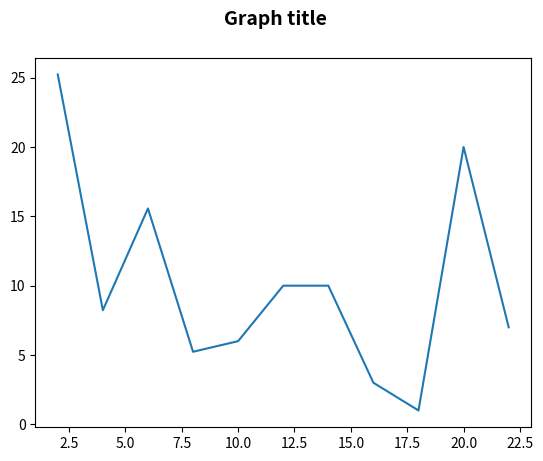

Python code for this plot: (Note: this script raises an exception after producing the figure.)
import numpy as np
import matplotlib.pyplot as plt

class PeakDetection:

    def __init__(self, xValues, yValues):
        self.yValues = yValues
        self.xValues = xValues

    def Display_Vib(self):
        fig = plt.figure()
        fig.suptitle("Graph title", fontsize=14, fontweight='bold')
        Graph2 = fig.add_subplot(1, 1, 1)
        Graph2.plot(self.xValues, self.yValues)

        plt.show()

    def PeakDetection_prep(self):

        yThr = int(input('Please insert the desired yThreshold: '))
        xThr = int(input('Please insert the desired xThreshold: '))

        # Calculate all relative max

        Max_yValues = []
        Max_xValues = []
        Analysis_yValues = []  # Vector do store 3 values to be analized
        Final_yValues = []  # Vector with the maximum using x threshold
        Final_xValues = []  # Vector with the times of the final results

        j = 0
        while j < np.size(self.yValues) - 2:
            for i in range(3):
                Analysis_yValues.append(self.yValues[j + i])


            #Groups of 3 values. Comparison between the meeddle value and the side values
            if Analysis_yValues[0] <= Analysis_yValues[1] >= Analysis_yValues[2]:
                if Analysis_yValues[1] > yThr:
                    Max_yValues.append(Analysis_yValues[1])
                    Max_xValues.append(self.xValues[j+1])

            Analysis_yValues = []
            j = j + 1

        #x Axis threshold condition
        k = 1
        Final_xValues.append(Max_xValues[0])
        Final_yValues.append(Max_yValues[0])
        while k < np.size(Max_xValues):

            if (Max_xValues[k] - Final_xValues[-1]) > xThr:
                Final_xValues.append(Max_xValues[k])
                Final_yValues.append(Max_yValues[k])

            k += 1
        return Final_xValues, Final_yValues

    def PeakDetection_Disp(self):
        Final_xValues, Final_yValues = self.PeakDetection_prep()

        fig = plt.figure()
        fig.suptitle("Graph title", fontsize=14, fontweight='bold')
        Graph = fig.add_subplot(1, 1, 1)
        Graph.plot(self.xValues,self.yValues)
        Graph.scatter(Final_xValues, Final_yValues, marker="v", color="b")

        for i in range(np.size(Final_yValues)):
            Values = '[' + str(round(Final_xValues[i])) + ',' + str(round(Final_yValues[i])) + ']'
            Graph.annotate(Values, xy=(Final_xValues[i], Final_yValues[i]))

        Graph.scatter(Final_xValues, Final_yValues, marker="v", color="b")

        plt.show()


data = [25.23, 8.23, 15.567678, 5.234, 6, 10, 10, 3, 1, 20, 7]
sec =  [2, 4, 6, 8, 10, 12, 14, 16, 18, 20, 22]

def main():
    teste = PeakDetection(sec, data)

    teste.Display_Vib()
    teste.PeakDetection_Disp()

if __name__ == '__main__':
    main()

